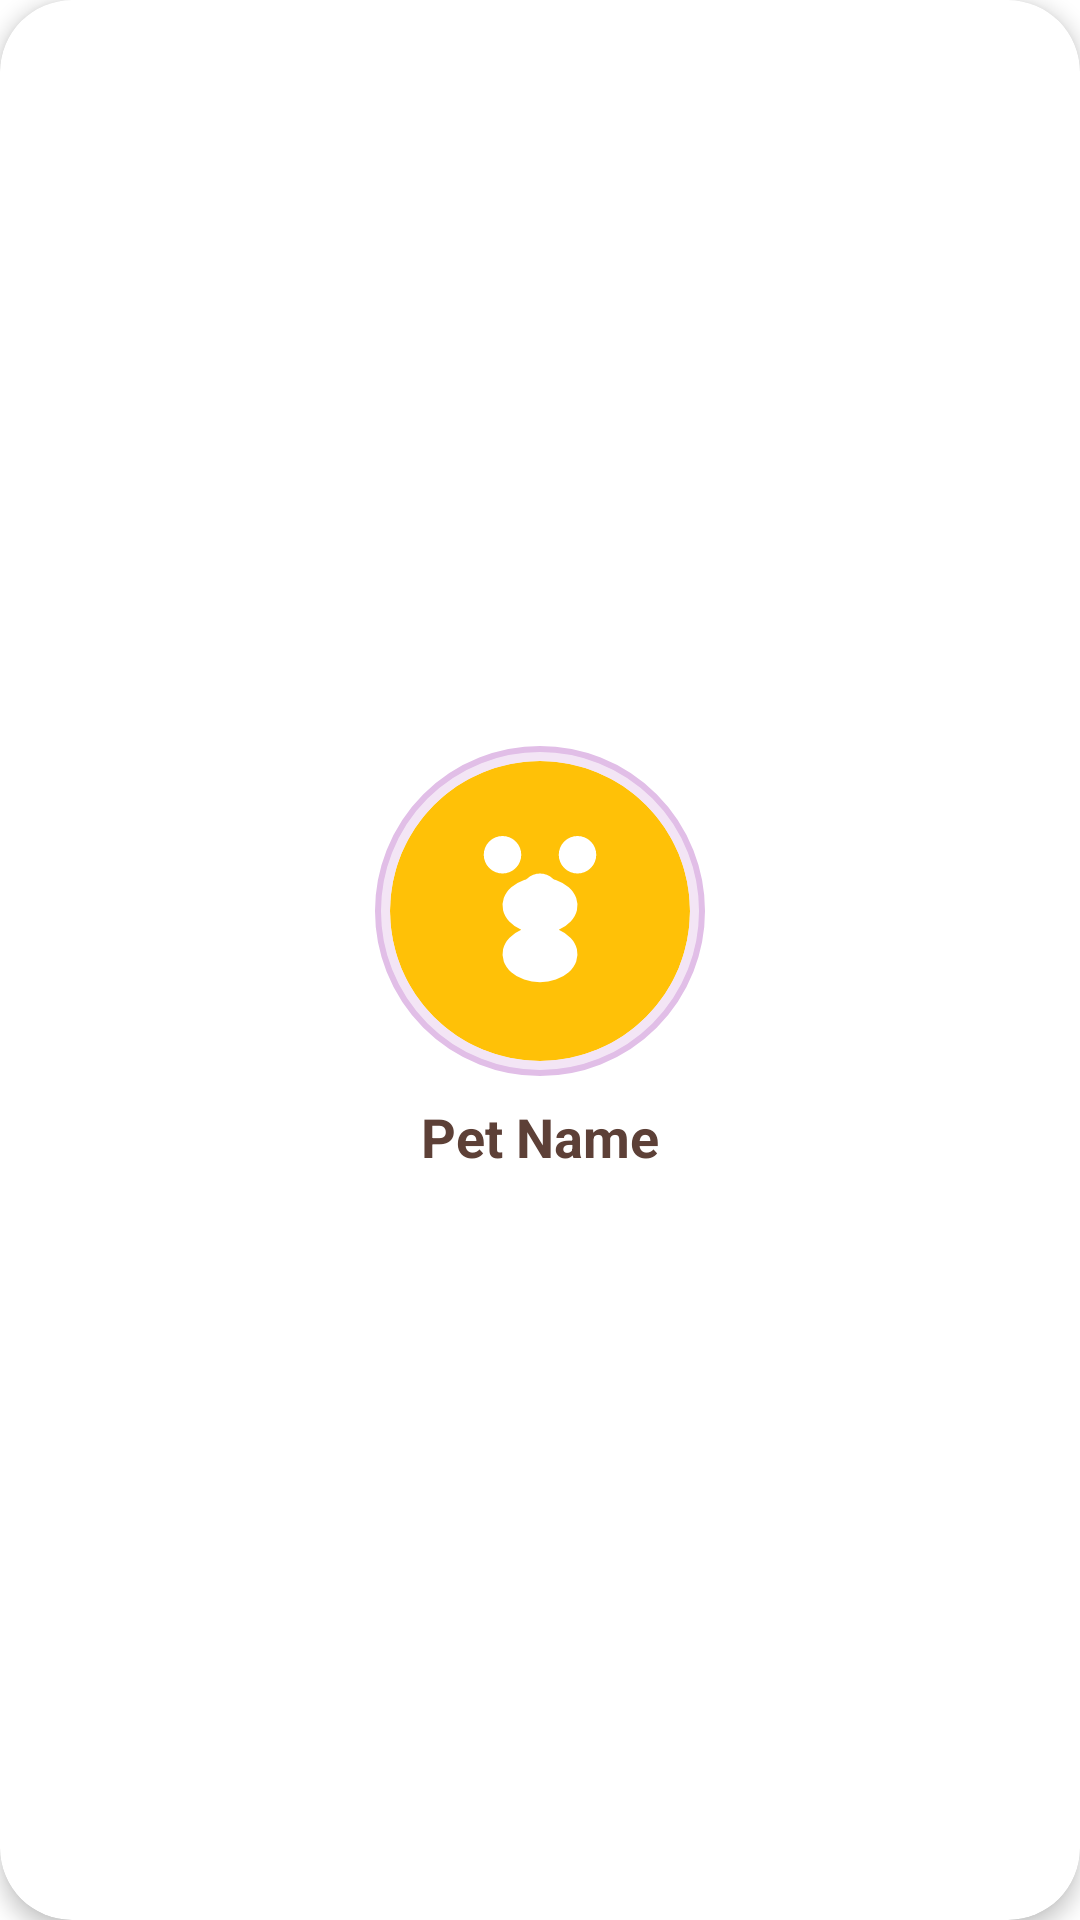

Android layout source for this screen:
<!-- AndroidManifest.xml: application theme Theme.FurBloomAppMSD -->
<!-- res/layout/pet_item.xml -->
<?xml version="1.0" encoding="utf-8"?>
<com.google.android.material.card.MaterialCardView
    xmlns:android="http://schemas.android.com/apk/res/android"
    xmlns:app="http://schemas.android.com/apk/res-auto"
    android:layout_width="match_parent"
    android:layout_height="wrap_content"
    android:minHeight="180dp"
    android:layout_margin="8dp"
    app:cardCornerRadius="24dp"
    app:cardElevation="4dp"
    app:cardBackgroundColor="#FFFFFF"
    app:strokeWidth="0dp"
    android:clickable="true"
    android:focusable="true"
    android:foreground="?attr/selectableItemBackground">

    
    <RelativeLayout
        android:id="@+id/pet_info_container"
        android:layout_width="match_parent"
        android:layout_height="match_parent"
        android:gravity="center"
        android:padding="12dp">

        
        <View
            android:id="@+id/image_frame"
            android:layout_width="110dp"
            android:layout_height="110dp"
            android:layout_centerHorizontal="true"
            android:background="@drawable/circular_image_frame" />

        
        
        <com.google.android.material.card.MaterialCardView
            android:layout_width="100dp"
            android:layout_height="100dp"
            android:layout_alignTop="@id/image_frame"
            android:layout_centerHorizontal="true"
            android:layout_marginTop="5dp"
            app:cardCornerRadius="50dp"
            app:cardElevation="0dp">

            <ImageView
                android:id="@+id/iv_pet_image"
                android:layout_width="match_parent"
                android:layout_height="match_parent"
                android:scaleType="centerCrop"
                android:src="@drawable/ic_pet_placeholder" />

        </com.google.android.material.card.MaterialCardView>

        
        <TextView
            android:id="@+id/tv_pet_name"
            android:layout_width="wrap_content"
            android:layout_height="wrap_content"
            android:layout_below="@id/image_frame"
            android:layout_centerHorizontal="true"
            android:layout_marginTop="8dp"
            android:text="Pet Name"
            android:textColor="#5D4037"
            android:textSize="18sp"
            android:textStyle="bold" />

    </RelativeLayout>

</com.google.android.material.card.MaterialCardView>
<!-- resources referenced by this layout -->
<resources>
  <!-- drawable circular_image_frame (drawable) -->
  <?xml version="1.0" encoding="utf-8"?>
  <shape xmlns:android="http://schemas.android.com/apk/res/android"
      android:shape="oval">
  
      
      <solid android:color="#F3E5F5" />
  
      
      <stroke
          android:width="2dp"
          android:color="#E1BEE7" />
  
  </shape>
  <!-- drawable ic_pet_placeholder (drawable) -->
  <?xml version="1.0" encoding="utf-8"?>
  <vector xmlns:android="http://schemas.android.com/apk/res/android"
      android:width="64dp"
      android:height="64dp"
      android:viewportWidth="64"
      android:viewportHeight="64">
  
      
      <path
          android:fillColor="#FFC107"
          android:pathData="M32,0
              A32,32 0 1,1 31.999,0z" />
  
      
      <path
          android:fillColor="#FFFFFF"
          android:pathData="M20,20
              a4,4 0 1,0 8,0
              a4,4 0 1,0 -8,0" />
      <path
          android:fillColor="#FFFFFF"
          android:pathData="M36,20
              a4,4 0 1,0 8,0
              a4,4 0 1,0 -8,0" />
      <path
          android:fillColor="#FFFFFF"
          android:pathData="M28,28
              a4,4 0 1,0 8,0
              a4,4 0 1,0 -8,0" />
  
      
      <path
          android:fillColor="#FFFFFF"
          android:pathData="M28,36
              a8,6 0 1,0 8,0
              a8,6 0 1,0 -8,0" />
  </vector>
  <style name="Theme.FurBloomAppMSD" parent="Theme.MaterialComponents.DayNight.NoActionBar">
          
          <item name="colorPrimary">@color/purple_500</item>
          <item name="colorPrimaryVariant">@color/purple_700</item>
          <item name="colorOnPrimary">@color/white</item>
          
          <item name="colorSecondary">@color/teal_200</item>
          <item name="colorSecondaryVariant">@color/teal_700</item>
          <item name="colorOnSecondary">@color/black</item>
          
          <item name="android:statusBarColor">?attr/colorPrimaryVariant</item>
  
      </style>
  <color name="purple_500">#FFB3E5</color>
  <color name="purple_700">#FF81C8</color>
  <color name="white">#FFFFFF</color>
  <color name="teal_200">#B3E5FC</color>
  <color name="teal_700">#00838F</color>
  <color name="black">#000000</color>
</resources>
